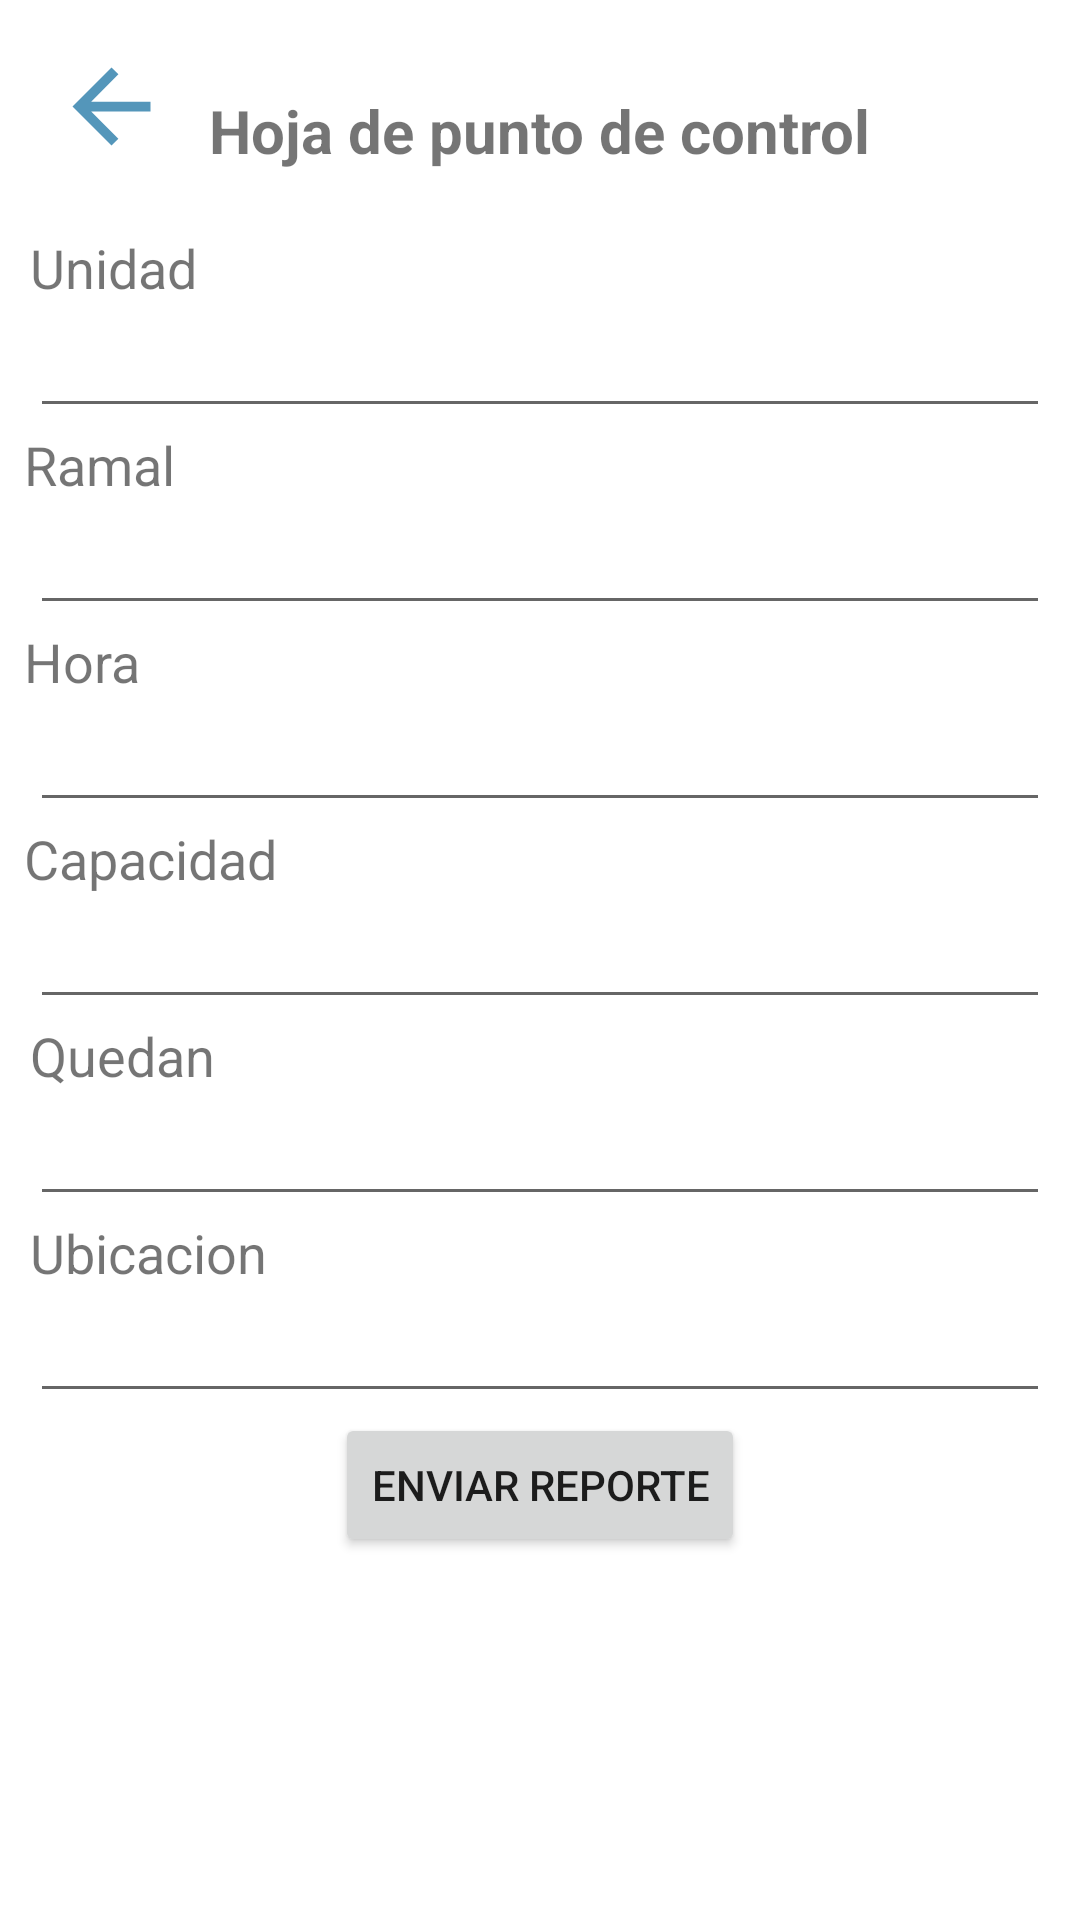

Reconstruct the res/layout file that produces this screen, plus the resources it refers to.
<!-- AndroidManifest.xml: application theme Theme.ParqueoDeBuses -->
<!-- res/layout/activity_control.xml -->
<?xml version="1.0" encoding="utf-8"?>
<androidx.constraintlayout.widget.ConstraintLayout xmlns:android="http://schemas.android.com/apk/res/android"
    xmlns:app="http://schemas.android.com/apk/res-auto"
    xmlns:tools="http://schemas.android.com/tools"
    android:layout_width="match_parent"
    android:layout_height="match_parent"
    tools:context=".ControlActivity">

        <ScrollView
            android:layout_width="match_parent"
            android:layout_height="match_parent"
            app:layout_constraintBottom_toBottomOf="parent"
            app:layout_constraintEnd_toEndOf="parent"
            app:layout_constraintStart_toStartOf="parent"
            app:layout_constraintTop_toTopOf="parent">

            <androidx.constraintlayout.widget.ConstraintLayout
                android:layout_width="match_parent"
                android:layout_height="wrap_content">

                <TextView
                    android:id="@+id/textView"
                    android:layout_width="wrap_content"
                    android:layout_height="wrap_content"
                    android:layout_marginTop="30dp"
                    android:text="Hoja de punto de control"
                    android:textSize="20sp"
                    android:textStyle="bold"

                    app:layout_constraintEnd_toEndOf="parent"
                    app:layout_constraintStart_toStartOf="parent"
                    app:layout_constraintTop_toTopOf="parent" />

                <TextView
                    android:id="@+id/textView8"
                    android:layout_width="wrap_content"
                    android:layout_height="wrap_content"
                    android:layout_marginStart="8dp"
                    android:layout_marginLeft="10dp"
                    android:layout_marginRight="10dp"
                    android:text="Capacidad"
                    android:textSize="18sp"
                    app:layout_constraintStart_toStartOf="parent"
                    app:layout_constraintTop_toBottomOf="@+id/txthora" />

                <EditText
                    android:id="@+id/txtcapacidad"
                    android:layout_width="match_parent"
                    android:layout_height="wrap_content"
                    android:layout_marginLeft="10dp"
                    android:layout_marginRight="10dp"
                    android:ems="10"
                    android:inputType="textPersonName"
                    app:layout_constraintStart_toStartOf="@+id/textView8"
                    app:layout_constraintTop_toBottomOf="@+id/textView8" />

                <TextView
                    android:id="@+id/textView7"
                    android:layout_width="wrap_content"
                    android:layout_height="wrap_content"
                    android:layout_marginLeft="10dp"
                    android:layout_marginRight="10dp"
                    android:text="Quedan"
                    android:textSize="18sp"
                    app:layout_constraintStart_toStartOf="parent"
                    app:layout_constraintTop_toBottomOf="@+id/txtcapacidad" />

                <EditText
                    android:id="@+id/txtquedan"
                    android:layout_width="match_parent"
                    android:layout_height="wrap_content"
                    android:layout_marginLeft="10dp"
                    android:layout_marginRight="10dp"
                    android:ems="10"
                    android:inputType="number"
                    app:layout_constraintStart_toStartOf="@+id/textView7"
                    app:layout_constraintTop_toBottomOf="@+id/textView7" />

                <TextView
                    android:id="@+id/textView15"
                    android:layout_width="wrap_content"
                    android:layout_height="wrap_content"
                    android:layout_marginLeft="10dp"
                    android:layout_marginRight="10dp"
                    android:text="Ubicacion"
                    android:textSize="18sp"
                    app:layout_constraintStart_toStartOf="parent"
                    app:layout_constraintTop_toBottomOf="@+id/txtquedan" />

                <EditText
                    android:id="@+id/txtUnidad"
                    android:layout_width="match_parent"
                    android:layout_height="wrap_content"
                    android:layout_marginLeft="10dp"
                    android:layout_marginRight="10dp"
                    android:ems="10"
                    android:inputType="number"
                    app:layout_constraintEnd_toEndOf="parent"
                    app:layout_constraintHorizontal_bias="0.0"
                    app:layout_constraintStart_toStartOf="@+id/textView4"
                    app:layout_constraintTop_toBottomOf="@+id/textView4" />

                <TextView
                    android:id="@+id/textView4"
                    android:layout_width="wrap_content"
                    android:layout_height="wrap_content"
                    android:layout_marginLeft="10dp"
                    android:layout_marginTop="20dp"
                    android:layout_marginRight="10dp"
                    android:text="Unidad"
                    android:textSize="18sp"
                    app:layout_constraintStart_toStartOf="parent"
                    app:layout_constraintTop_toBottomOf="@+id/textView" />

                <TextView
                    android:id="@+id/textView6"
                    android:layout_width="wrap_content"
                    android:layout_height="wrap_content"
                    android:layout_marginStart="8dp"
                    android:layout_marginLeft="10dp"
                    android:layout_marginRight="10dp"
                    android:text="Ramal"
                    android:textSize="18sp"
                    app:layout_constraintStart_toStartOf="parent"
                    app:layout_constraintTop_toBottomOf="@+id/txtUnidad" />

                <EditText
                    android:id="@+id/txtramal"
                    android:layout_width="match_parent"
                    android:layout_height="wrap_content"
                    android:layout_marginLeft="10dp"
                    android:layout_marginRight="10dp"
                    android:inputType="textPersonName"
                    app:layout_constraintStart_toStartOf="@+id/textView6"
                    app:layout_constraintTop_toBottomOf="@+id/textView6" />

                <TextView
                    android:id="@+id/textView5"
                    android:layout_width="wrap_content"
                    android:layout_height="wrap_content"
                    android:layout_marginStart="8dp"
                    android:layout_marginLeft="10dp"
                    android:layout_marginRight="10dp"
                    android:text="Hora"
                    android:textSize="18sp"
                    app:layout_constraintStart_toStartOf="parent"
                    app:layout_constraintTop_toBottomOf="@+id/txtramal" />

                <EditText
                    android:id="@+id/txthora"
                    android:layout_width="match_parent"
                    android:layout_height="wrap_content"
                    android:layout_marginLeft="10dp"
                    android:layout_marginRight="10dp"
                    android:inputType="time"
                    app:layout_constraintStart_toStartOf="@+id/textView5"
                    app:layout_constraintTop_toBottomOf="@+id/textView5" />

                <Button
                    android:id="@+id/btnenviar"
                    android:layout_width="wrap_content"
                    android:layout_height="wrap_content"

                    android:text="Enviar Reporte"
                    app:layout_constraintEnd_toEndOf="parent"
                    app:layout_constraintHorizontal_bias="0.5"
                    app:layout_constraintStart_toStartOf="parent"
                    app:layout_constraintTop_toBottomOf="@+id/txtUbicacion" />

                <ImageView
                    android:id="@+id/btnBack"
                    android:layout_width="42dp"
                    android:layout_height="39dp"
                    android:layout_marginStart="16dp"
                    android:layout_marginTop="16dp"
                    app:layout_constraintStart_toStartOf="parent"
                    app:layout_constraintTop_toTopOf="parent"
                    app:srcCompat="@drawable/ic_arrow_l" />

                <EditText
                    android:id="@+id/txtUbicacion"
                    android:layout_width="match_parent"
                    android:layout_height="wrap_content"
                    android:inputType="textPersonName"
                    android:layout_marginLeft="10dp"
                    android:layout_marginRight="10dp"
                    app:layout_constraintTop_toBottomOf="@+id/textView15"
                    tools:layout_editor_absoluteX="10dp" />
            </androidx.constraintlayout.widget.ConstraintLayout>
        </ScrollView>
</androidx.constraintlayout.widget.ConstraintLayout>
<!-- resources referenced by this layout -->
<resources>
  <!-- drawable ic_arrow_l (drawable) -->
  <vector android:autoMirrored="true" android:height="24dp"
      android:tint="#5496BA" android:viewportHeight="24"
      android:viewportWidth="24" android:width="24dp" xmlns:android="http://schemas.android.com/apk/res/android">
      <path android:fillColor="@android:color/white" android:pathData="M20,11H7.83l5.59,-5.59L12,4l-8,8 8,8 1.41,-1.41L7.83,13H20v-2z"/>
  </vector>
  <style name="Theme.ParqueoDeBuses" parent="Theme.MaterialComponents.DayNight.DarkActionBar">
          
          <item name="colorPrimary">@color/purple_500</item>
          <item name="colorPrimaryVariant">@color/purple_700</item>
          <item name="colorOnPrimary">@color/white</item>
          
          <item name="colorSecondary">@color/teal_200</item>
          <item name="colorSecondaryVariant">@color/teal_700</item>
          <item name="colorOnSecondary">@color/black</item>
          
          <item name="android:statusBarColor" tools:targetApi="l">?attr/colorPrimaryVariant</item>
          
      </style>
  <color name="purple_500">#2b65a4</color>
  <color name="purple_700">#2b65a4</color>
  <color name="white">#FFFFFFFF</color>
  <color name="teal_200">#2b65a4</color>
  <color name="teal_700">#FF018786</color>
  <color name="black">#FF000000</color>
</resources>
